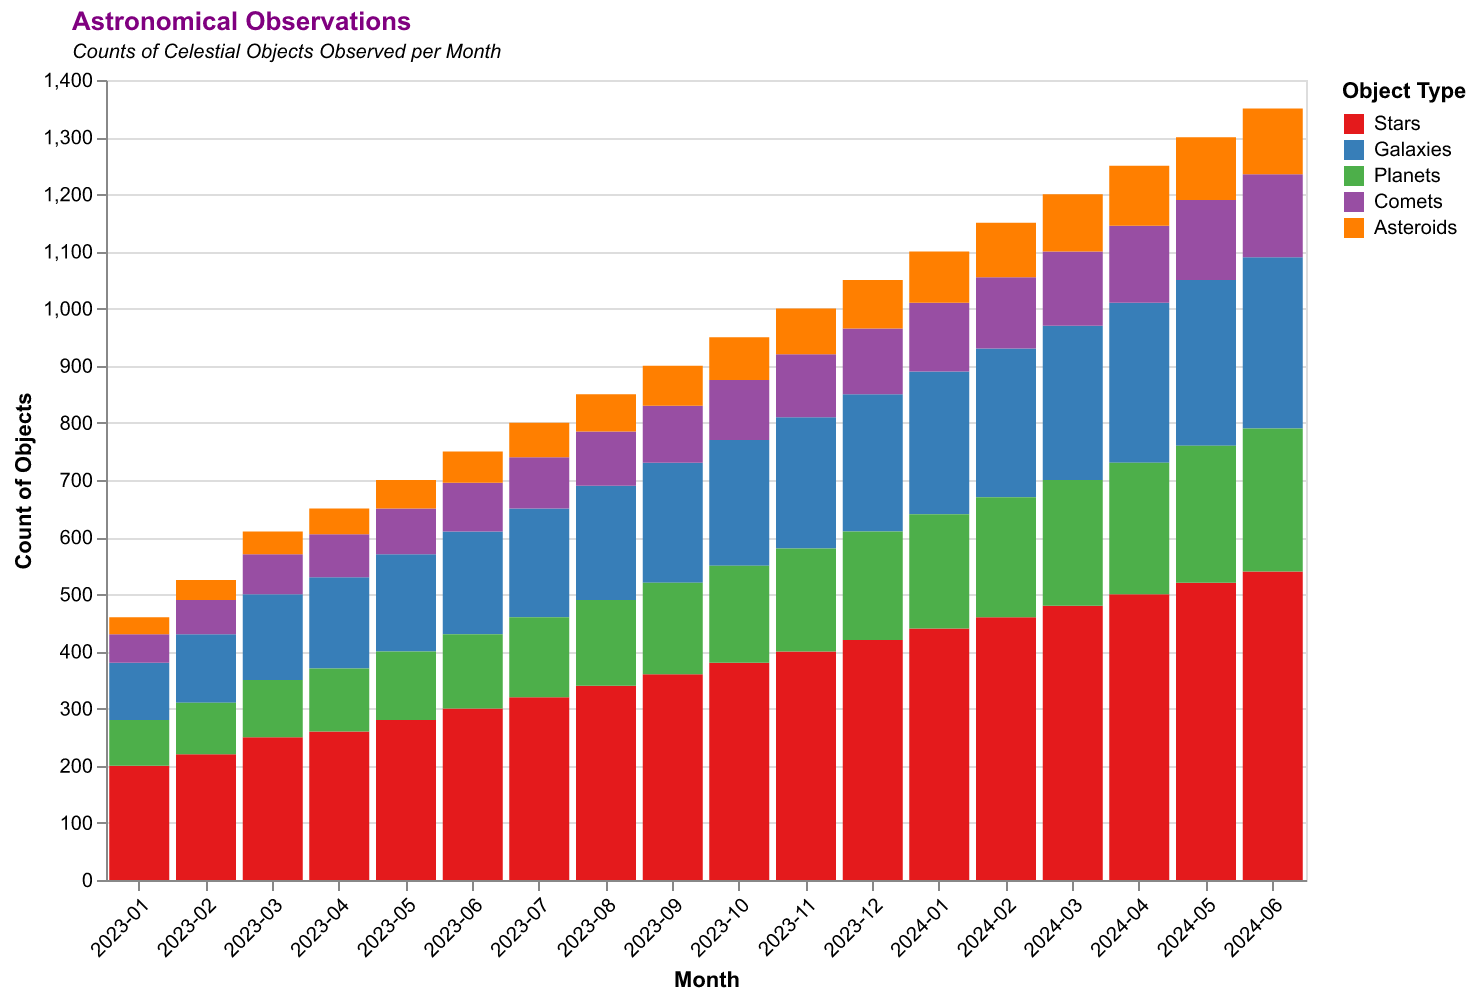

Values plotted in this chart, from the file beside it:
Month, Stars, Galaxies, Planets, Comets, Asteroids
2023-01, 200, 100, 80, 50, 30
2023-02, 220, 120, 90, 60, 35
2023-03, 250, 150, 100, 70, 40
2023-04, 260, 160, 110, 75, 45
2023-05, 280, 170, 120, 80, 50
2023-06, 300, 180, 130, 85, 55
2023-07, 320, 190, 140, 90, 60
2023-08, 340, 200, 150, 95, 65
2023-09, 360, 210, 160, 100, 70
2023-10, 380, 220, 170, 105, 75
2023-11, 400, 230, 180, 110, 80
2023-12, 420, 240, 190, 115, 85
2024-01, 440, 250, 200, 120, 90
2024-02, 460, 260, 210, 125, 95
2024-03, 480, 270, 220, 130, 100
2024-04, 500, 280, 230, 135, 105
2024-05, 520, 290, 240, 140, 110
2024-06, 540, 300, 250, 145, 115
